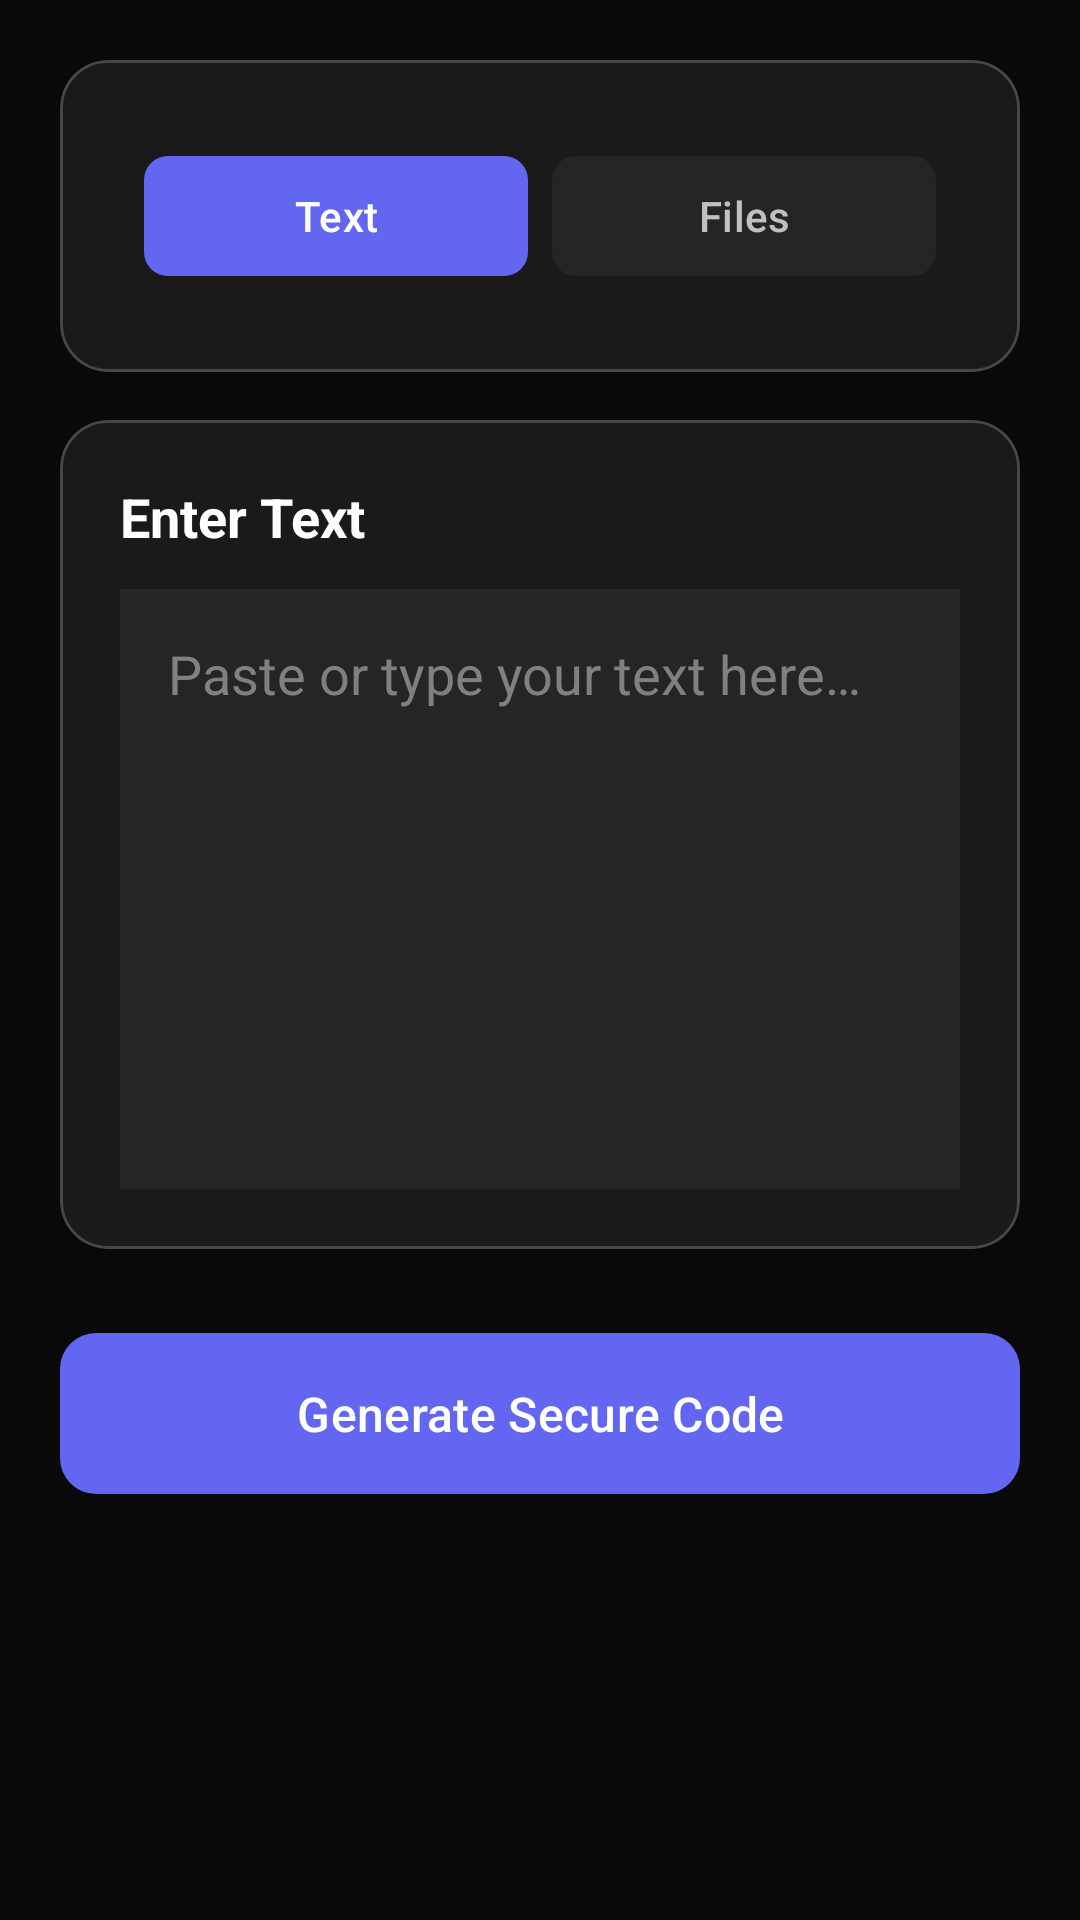

Android layout source for this screen:
<!-- AndroidManifest.xml: application theme Theme.CopyCloud -->
<!-- res/layout/fragment_send.xml -->
<?xml version="1.0" encoding="utf-8"?>
<ScrollView xmlns:android="http://schemas.android.com/apk/res/android"
    xmlns:app="http://schemas.android.com/apk/res-auto"
    android:layout_width="match_parent"
    android:layout_height="match_parent"
    android:background="@color/background"
    android:fillViewport="true">

    <androidx.constraintlayout.widget.ConstraintLayout
        android:layout_width="match_parent"
        android:layout_height="wrap_content"
        android:padding="20dp">

        
        <com.google.android.material.card.MaterialCardView
            android:id="@+id/toggleCard"
            android:layout_width="match_parent"
            android:layout_height="wrap_content"
            style="@style/CardStyle"
            app:layout_constraintTop_toTopOf="parent">

            <LinearLayout
                android:layout_width="match_parent"
                android:layout_height="wrap_content"
                android:orientation="horizontal"
                android:gravity="center"
                android:padding="8dp">

                <com.google.android.material.button.MaterialButton
                    android:id="@+id/btnTextMode"
                    android:layout_width="0dp"
                    android:layout_height="wrap_content"
                    android:layout_weight="1"
                    android:text="Text"
                    android:textColor="@color/white"
                    app:backgroundTint="@color/primary"
                    app:cornerRadius="8dp"
                    android:layout_marginEnd="4dp" />

                <com.google.android.material.button.MaterialButton
                    android:id="@+id/btnFileMode"
                    android:layout_width="0dp"
                    android:layout_height="wrap_content"
                    android:layout_weight="1"
                    android:text="Files"
                    android:textColor="@color/text_secondary"
                    app:backgroundTint="@color/surface_light"
                    app:cornerRadius="8dp"
                    android:layout_marginStart="4dp" />

            </LinearLayout>

        </com.google.android.material.card.MaterialCardView>

        
        <com.google.android.material.card.MaterialCardView
            android:id="@+id/textInputCard"
            android:layout_width="match_parent"
            android:layout_height="wrap_content"
            style="@style/CardStyle"
            android:layout_marginTop="16dp"
            app:layout_constraintTop_toBottomOf="@id/toggleCard">

            <LinearLayout
                android:layout_width="match_parent"
                android:layout_height="wrap_content"
                android:orientation="vertical">

                <TextView
                    android:layout_width="match_parent"
                    android:layout_height="wrap_content"
                    android:text="Enter Text"
                    android:textColor="@color/text_primary"
                    android:textSize="18sp"
                    android:textStyle="bold"
                    android:layout_marginBottom="12dp" />

                <EditText
                    android:id="@+id/editTextContent"
                    android:layout_width="match_parent"
                    android:layout_height="200dp"
                    android:background="@color/surface_light"
                    android:padding="16dp"
                    android:gravity="top"
                    android:hint="@string/send_text_hint"
                    android:textColor="@color/text_primary"
                    android:textColorHint="@color/text_hint"
                    android:inputType="textMultiLine"
                    android:scrollbars="vertical" />

            </LinearLayout>

        </com.google.android.material.card.MaterialCardView>

        
        <com.google.android.material.card.MaterialCardView
            android:id="@+id/fileInputCard"
            android:layout_width="match_parent"
            android:layout_height="wrap_content"
            style="@style/CardStyle"
            android:layout_marginTop="16dp"
            android:visibility="gone"
            app:layout_constraintTop_toBottomOf="@id/toggleCard">

            <LinearLayout
                android:layout_width="match_parent"
                android:layout_height="wrap_content"
                android:orientation="vertical">

                <TextView
                    android:layout_width="match_parent"
                    android:layout_height="wrap_content"
                    android:text="Select Files"
                    android:textColor="@color/text_primary"
                    android:textSize="18sp"
                    android:textStyle="bold"
                    android:layout_marginBottom="12dp" />

                <com.google.android.material.button.MaterialButton
                    android:id="@+id/btnSelectFiles"
                    android:layout_width="match_parent"
                    android:layout_height="120dp"
                    android:text="@string/send_file_hint"
                    android:textColor="@color/text_secondary"
                    app:backgroundTint="@color/surface_light"
                    app:cornerRadius="12dp"
                    app:icon="@android:drawable/ic_menu_upload"
                    app:iconGravity="top"
                    app:iconTint="@color/primary"
                    app:iconSize="48dp" />

                <TextView
                    android:id="@+id/tvFileInfo"
                    android:layout_width="match_parent"
                    android:layout_height="wrap_content"
                    android:textColor="@color/text_secondary"
                    android:textSize="14sp"
                    android:layout_marginTop="8dp"
                    android:visibility="gone" />

            </LinearLayout>

        </com.google.android.material.card.MaterialCardView>

        
        <com.google.android.material.card.MaterialCardView
            android:id="@+id/successCard"
            android:layout_width="match_parent"
            android:layout_height="wrap_content"
            style="@style/CardStyle"
            android:layout_marginTop="16dp"
            android:visibility="gone"
            app:layout_constraintTop_toBottomOf="@id/toggleCard"
            app:cardBackgroundColor="@color/surface">

            <LinearLayout
                android:layout_width="match_parent"
                android:layout_height="wrap_content"
                android:orientation="vertical"
                android:gravity="center"
                android:padding="24dp">

                <TextView
                    android:layout_width="wrap_content"
                    android:layout_height="wrap_content"
                    android:text="✓"
                    android:textColor="@color/success"
                    android:textSize="48sp"
                    android:textStyle="bold" />

                <TextView
                    android:layout_width="wrap_content"
                    android:layout_height="wrap_content"
                    android:text="@string/upload_success"
                    android:textColor="@color/success"
                    android:textSize="20sp"
                    android:textStyle="bold"
                    android:layout_marginTop="8dp" />

                <TextView
                    android:layout_width="wrap_content"
                    android:layout_height="wrap_content"
                    android:text="@string/your_code"
                    android:textColor="@color/text_secondary"
                    android:textSize="14sp"
                    android:layout_marginTop="16dp" />

                <TextView
                    android:id="@+id/tvGeneratedCode"
                    android:layout_width="wrap_content"
                    android:layout_height="wrap_content"
                    android:text="ABC123"
                    android:textColor="@color/primary"
                    android:textSize="32sp"
                    android:textStyle="bold"
                    android:letterSpacing="0.2"
                    android:layout_marginTop="8dp" />

                
                <ImageView
                    android:id="@+id/imageQrCode"
                    android:layout_width="200dp"
                    android:layout_height="200dp"
                    android:layout_marginTop="16dp"
                    android:background="@color/white"
                    android:padding="8dp"
                    android:contentDescription="@string/scan_qr_code" />

                <TextView
                    android:layout_width="wrap_content"
                    android:layout_height="wrap_content"
                    android:text="@string/scan_qr_code"
                    android:textColor="@color/text_secondary"
                    android:textSize="12sp"
                    android:layout_marginTop="8dp" />

                <LinearLayout
                    android:layout_width="match_parent"
                    android:layout_height="wrap_content"
                    android:orientation="horizontal"
                    android:layout_marginTop="24dp">

                    <com.google.android.material.button.MaterialButton
                        android:id="@+id/btnCopyCode"
                        android:layout_width="0dp"
                        android:layout_height="wrap_content"
                        android:layout_weight="1"
                        android:text="@string/copy_code"
                        style="@style/PrimaryButton"
                        android:layout_marginEnd="8dp" />

                    <com.google.android.material.button.MaterialButton
                        android:id="@+id/btnStartNew"
                        android:layout_width="0dp"
                        android:layout_height="wrap_content"
                        android:layout_weight="1"
                        android:text="@string/start_new"
                        style="@style/OutlinedButton"
                        android:layout_marginStart="8dp" />

                </LinearLayout>

            </LinearLayout>

        </com.google.android.material.card.MaterialCardView>

        
        <com.google.android.material.button.MaterialButton
            android:id="@+id/btnGenerate"
            android:layout_width="match_parent"
            android:layout_height="wrap_content"
            android:text="@string/btn_generate_code"
            style="@style/PrimaryButton"
            android:layout_marginTop="24dp"
            app:layout_constraintTop_toBottomOf="@id/textInputCard" />

        
        <ProgressBar
            android:id="@+id/progressBar"
            android:layout_width="wrap_content"
            android:layout_height="wrap_content"
            android:visibility="gone"
            app:layout_constraintTop_toTopOf="parent"
            app:layout_constraintBottom_toBottomOf="parent"
            app:layout_constraintStart_toStartOf="parent"
            app:layout_constraintEnd_toEndOf="parent" />

    </androidx.constraintlayout.widget.ConstraintLayout>

</ScrollView>
<!-- resources referenced by this layout -->
<resources>
  <color name="background">#0A0A0A</color>
  <color name="primary">#6366F1</color>
  <color name="success">#2ECC71</color>
  <color name="surface">#1A1A1A</color>
  <color name="surface_light">#252525</color>
  <color name="text_hint">#808080</color>
  <color name="text_primary">#FFFFFF</color>
  <color name="text_secondary">#C0C0C0</color>
  <color name="white">#FFFFFF</color>
  <string name="btn_generate_code">Generate Secure Code</string>
  <string name="copy_code">Copy Code</string>
  <string name="scan_qr_code">Scan QR code on another device</string>
  <string name="send_file_hint">Tap to select files (max 40MB)</string>
  <string name="send_text_hint">Paste or type your text here…</string>
  <string name="start_new">Start New</string>
  <string name="upload_success">Code Generated!</string>
  <string name="your_code">Your Code:</string>
  <style name="CardStyle">
          <item name="cardBackgroundColor">@color/surface</item>
          <item name="cardCornerRadius">16dp</item>
          <item name="cardElevation">4dp</item>
          <item name="contentPadding">20dp</item>
      </style>
  <style name="OutlinedButton" parent="Widget.Material3.Button.OutlinedButton">
          <item name="android:textColor">@color/primary</item>
          <item name="strokeColor">@color/primary</item>
          <item name="cornerRadius">12dp</item>
          <item name="android:textAllCaps">false</item>
          <item name="android:paddingVertical">16dp</item>
      </style>
  <style name="PrimaryButton" parent="Widget.Material3.Button">
          <item name="android:textColor">@color/white</item>
          <item name="backgroundTint">@color/primary</item>
          <item name="cornerRadius">12dp</item>
          <item name="android:textAllCaps">false</item>
          <item name="android:paddingVertical">16dp</item>
          <item name="android:textSize">16sp</item>
          <item name="fontFamily">sans-serif-medium</item>
      </style>
  <style name="Theme.CopyCloud" parent="Base.Theme.CopyCloud" />
  <style name="Base.Theme.CopyCloud" parent="Theme.Material3.Dark.NoActionBar">
          <item name="colorPrimary">@color/primary</item>
          <item name="colorPrimaryDark">@color/primary_dark</item>
          <item name="colorAccent">@color/accent</item>
          <item name="android:windowBackground">@color/background</item>
          <item name="android:statusBarColor">@color/background</item>
          <item name="android:navigationBarColor">@color/background</item>
          <item name="android:textColorPrimary">@color/text_primary</item>
          <item name="android:textColorSecondary">@color/text_secondary</item>
      </style>
  <color name="primary_dark">#4F46E5</color>
  <color name="accent">#A855F7</color>
</resources>
